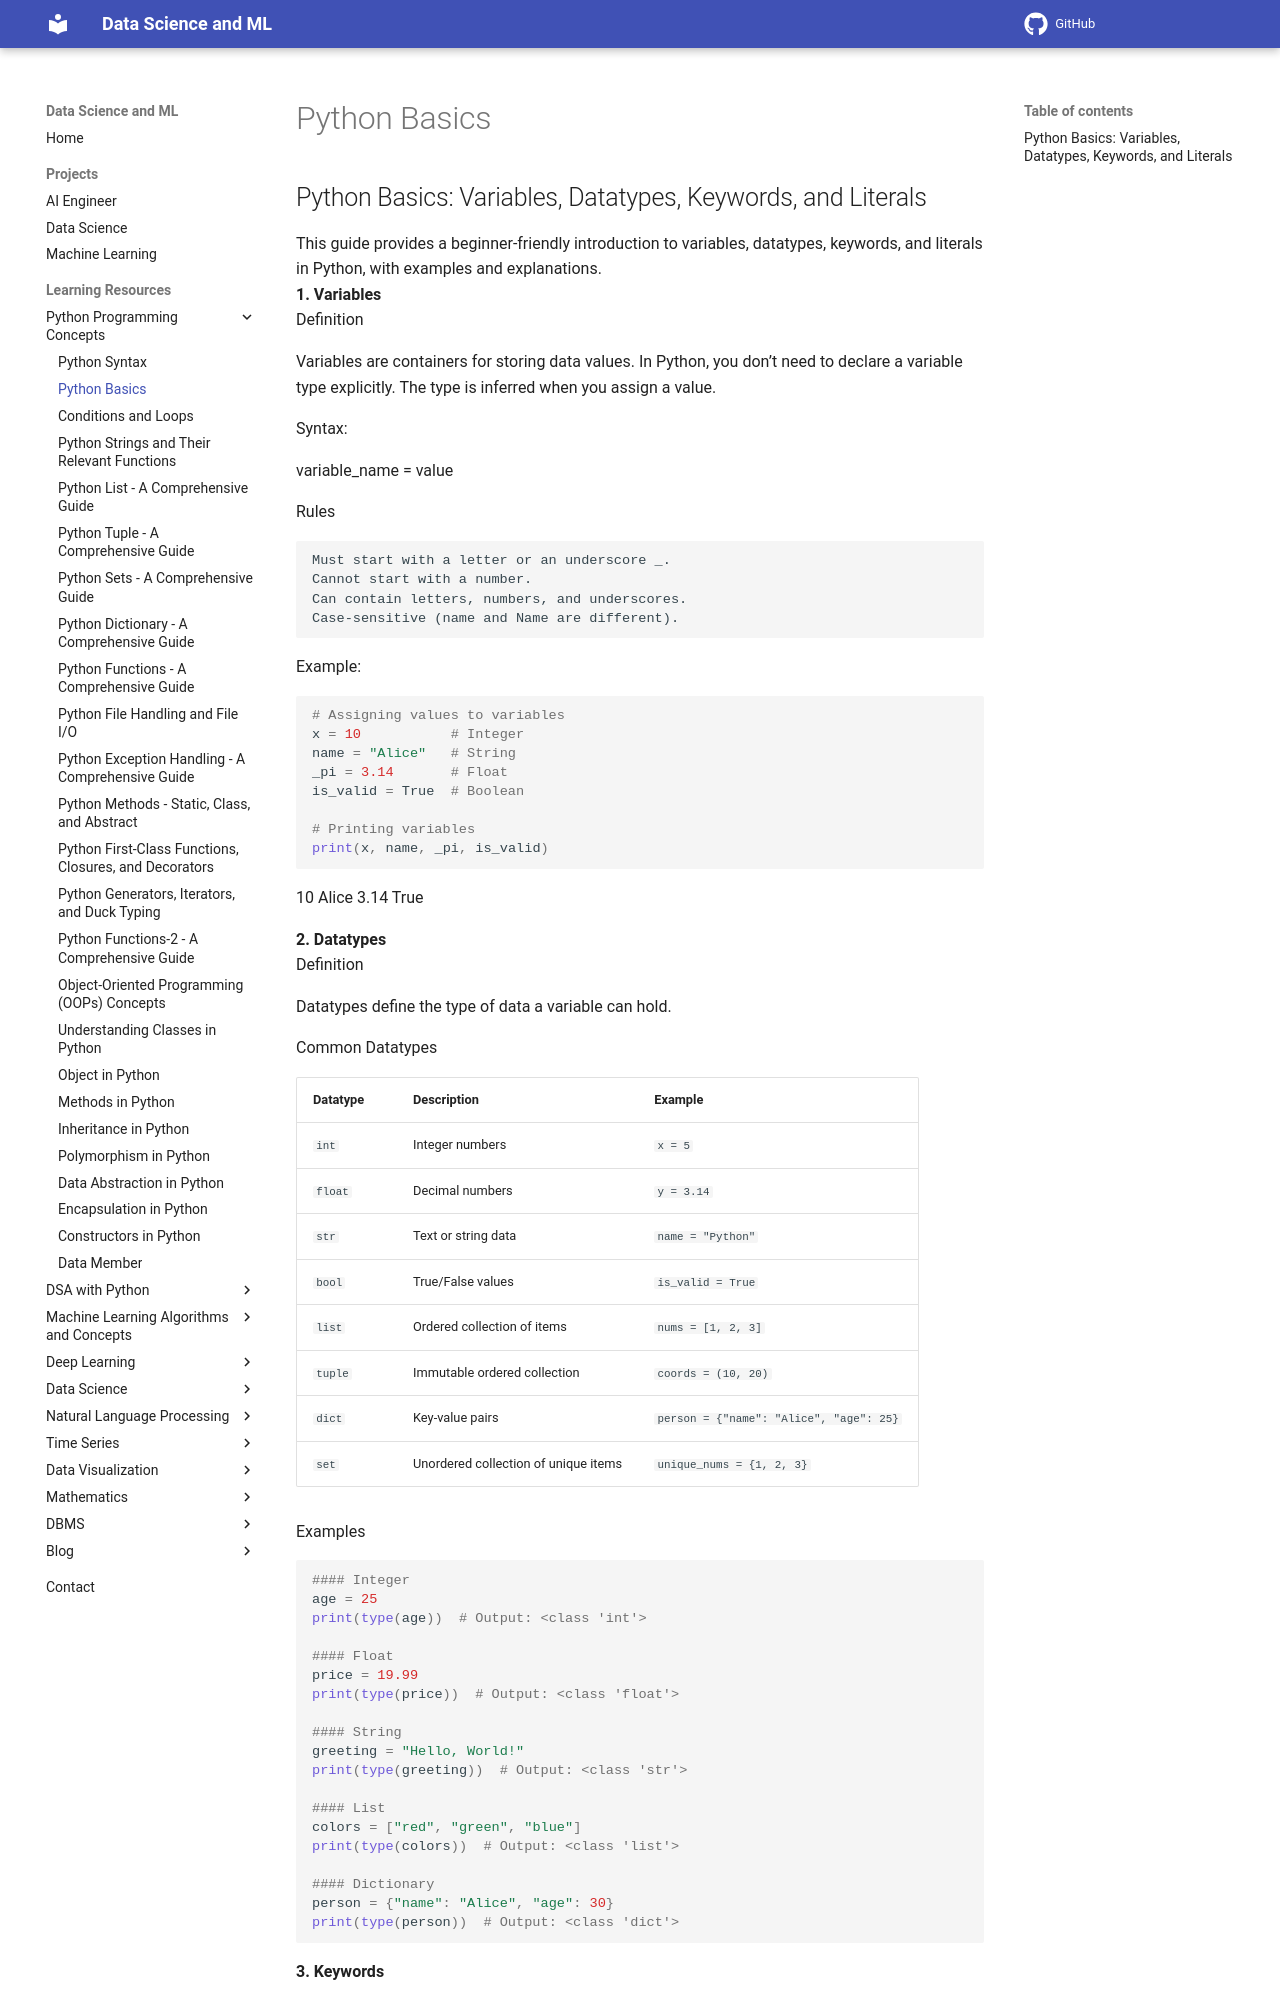

repository: sntoshsah/learning_hub · page: Learning_resources/Python/Python_Basics/index.html · generator: mkdocs

## Python Basics: Variables, Datatypes, Keywords, and Literals

This guide provides a beginner-friendly introduction to variables, datatypes, keywords, and literals in Python, with examples and explanations.<br>
**1. Variables**<br>
Definition

Variables are containers for storing data values.
In Python, you don’t need to declare a variable type explicitly. The type is inferred when you assign a value.

Syntax:

variable_name = value

Rules

    Must start with a letter or an underscore _.
    Cannot start with a number.
    Can contain letters, numbers, and underscores.
    Case-sensitive (name and Name are different).

Example:
```python exec='off'
# Assigning values to variables
x = 10           # Integer
name = "Alice"   # String
_pi = 3.14       # Float
is_valid = True  # Boolean

# Printing variables
print(x, name, _pi, is_valid)
```
```python exec='on'
# Assigning values to variables
x = 10           # Integer
name = "Alice"   # String
_pi = 3.14       # Float
is_valid = True  # Boolean

# Printing variables
print(x, name, _pi, is_valid)
```
**2. Datatypes**<br>
Definition

Datatypes define the type of data a variable can hold.<br>

Common Datatypes

| Datatype | Description                       | Example                                |
|----------|-----------------------------------|----------------------------------------|
| `int`    | Integer numbers                  | `x = 5`                               |
| `float`  | Decimal numbers                  | `y = 3.14`                            |
| `str`    | Text or string data              | `name = "Python"`                     |
| `bool`   | True/False values                | `is_valid = True`                     |
| `list`   | Ordered collection of items      | `nums = [1, 2, 3]`                    |
| `tuple`  | Immutable ordered collection     | `coords = (10, 20)`                   |
| `dict`   | Key-value pairs                  | `person = {"name": "Alice", "age": 25}` |
| `set`    | Unordered collection of unique items | `unique_nums = {1, 2, 3}`              |

Examples
```python 
#### Integer
age = 25
print(type(age))  # Output: <class 'int'>

#### Float
price = 19.99
print(type(price))  # Output: <class 'float'>

#### String
greeting = "Hello, World!"
print(type(greeting))  # Output: <class 'str'>

#### List
colors = ["red", "green", "blue"]
print(type(colors))  # Output: <class 'list'>
